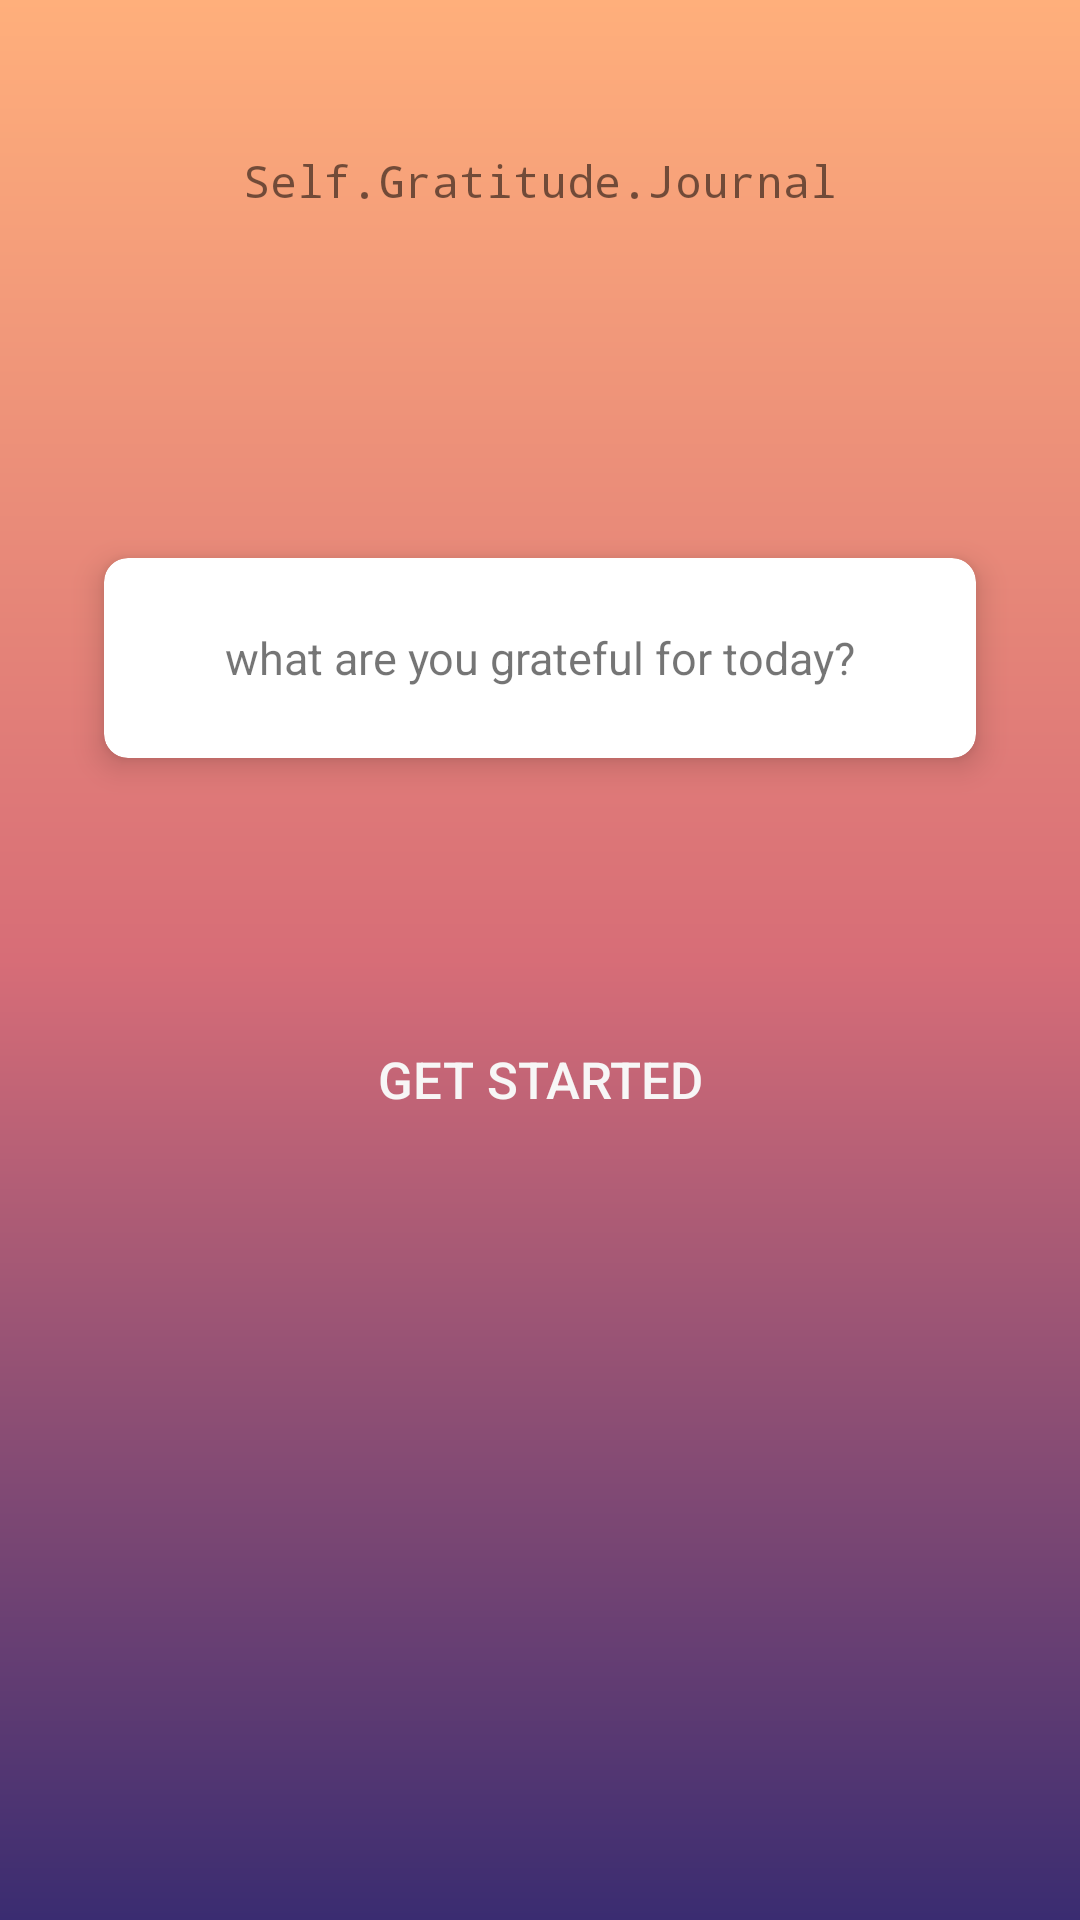

Reconstruct the res/layout file that produces this screen, plus the resources it refers to.
<!-- AndroidManifest.xml: application theme Theme.Journal -->
<!-- res/layout/activity_main.xml -->
<?xml version="1.0" encoding="utf-8"?>
<androidx.constraintlayout.widget.ConstraintLayout xmlns:android="http://schemas.android.com/apk/res/android"
    xmlns:tools="http://schemas.android.com/tools"
    android:layout_width="match_parent"
    android:layout_height="match_parent"
    xmlns:app="http://schemas.android.com/apk/res-auto"
    android:orientation="vertical"
    android:padding="18dp"
    android:background="@drawable/gradient_bg"
    android:gravity="center"
    tools:context=".MainActivity">

    <TextView
        android:id="@+id/title_text"
        android:layout_width="wrap_content"
        android:layout_height="wrap_content"
        android:layout_marginTop="32dp"
        android:layout_marginBottom="10dp"
        android:fontFamily="monospace"
        android:text="@string/page_title"
        android:textSize="15sp"
        app:layout_constraintEnd_toEndOf="parent"
        app:layout_constraintStart_toStartOf="parent"
        app:layout_constraintTop_toTopOf="parent" />

    <RelativeLayout
        android:id="@+id/relativeLayout2"
        android:layout_width="match_parent"
        android:layout_height="wrap_content"
        android:layout_marginTop="16dp"
        android:gravity="center_horizontal"
        app:layout_constraintTop_toTopOf="@id/title_text"
        tools:layout_editor_absoluteX="-90dp">

    </RelativeLayout>

    <Button
        android:id="@+id/get_started_btn"
        android:layout_width="match_parent"
        android:layout_height="wrap_content"
        android:layout_marginStart="8dp"
        android:layout_marginTop="68dp"
        android:layout_marginEnd="8dp"
        android:background="@android:color/transparent"
        android:padding="16dp"
        android:text="Get Started"
        android:textSize="17dp"
        android:textColor="#F7F6F6"
        app:layout_constraintEnd_toEndOf="parent"
        app:layout_constraintHorizontal_bias="1.0"
        app:layout_constraintStart_toEndOf="parent"
        app:layout_constraintTop_toBottomOf="@+id/cardView" />

    <androidx.cardview.widget.CardView
        android:id="@+id/cardView"
        android:layout_width="match_parent"
        android:layout_height="90dp"
        android:layout_marginStart="8dp"
        android:layout_marginTop="104dp"
        android:layout_marginEnd="8dp"
        app:cardCornerRadius="8dp"
        app:cardElevation="6dp"
        app:cardUseCompatPadding="true"
        app:layout_constraintEnd_toEndOf="parent"
        app:layout_constraintHorizontal_bias="0.771"
        app:layout_constraintStart_toStartOf="parent"
        app:layout_constraintTop_toBottomOf="@+id/title_text">

        <TextView
            android:id="@+id/grateful_textview"
            android:layout_width="wrap_content"
            android:layout_height="wrap_content"
            android:layout_gravity="center"
            android:text="@string/grateful_text"
            android:textSize="15sp" />

    </androidx.cardview.widget.CardView>

</androidx.constraintlayout.widget.ConstraintLayout>
<!-- resources referenced by this layout -->
<resources>
  <!-- drawable gradient_bg (drawable) -->
  <?xml version="1.0" encoding="utf-8"?>
  <shape xmlns:android="http://schemas.android.com/apk/res/android"
      android:shape="rectangle">
      <gradient
          android:startColor="@color/startgcolor"
          android:centerColor="@color/centergcolor"
          android:endColor="@color/endgcolor"
          android:angle="90"
          />
  
  
  </shape>
  <string name="grateful_text">what are you grateful for today?</string>
  <string name="page_title">Self.Gratitude.Journal</string>
  <style name="Theme.Journal" parent="Theme.MaterialComponents.Light.DarkActionBar">
          
          <item name="colorPrimary">@color/purple_500</item>
          <item name="colorPrimaryVariant">@color/purple_700</item>
          <item name="colorOnPrimary">@color/white</item>
          
          <item name="colorSecondary">@color/teal_200</item>
          <item name="colorSecondaryVariant">@color/teal_700</item>
          <item name="colorOnSecondary">@color/black</item>
           Status bar color.
          <item name="android:statusBarColor" tools:targetApi="l">?attr/colorPrimaryVariant</item>
           Customize your theme here.
  
  
  
      </style>
  <color name="startgcolor">#3a2c71</color>
  <color name="centergcolor">#d76d77</color>
  <color name="endgcolor">#ffaf7b</color>
  <color name="purple_500">@color/endgcolor</color>
      //top status bar
  <color name="purple_700">@color/endgcolor</color>
  <color name="white">#FFFFFFFF</color>
  <color name="teal_200">#FF03DAC5</color>
  <color name="teal_700">#FF018786</color>
  <color name="black">#FF000000</color>
</resources>
